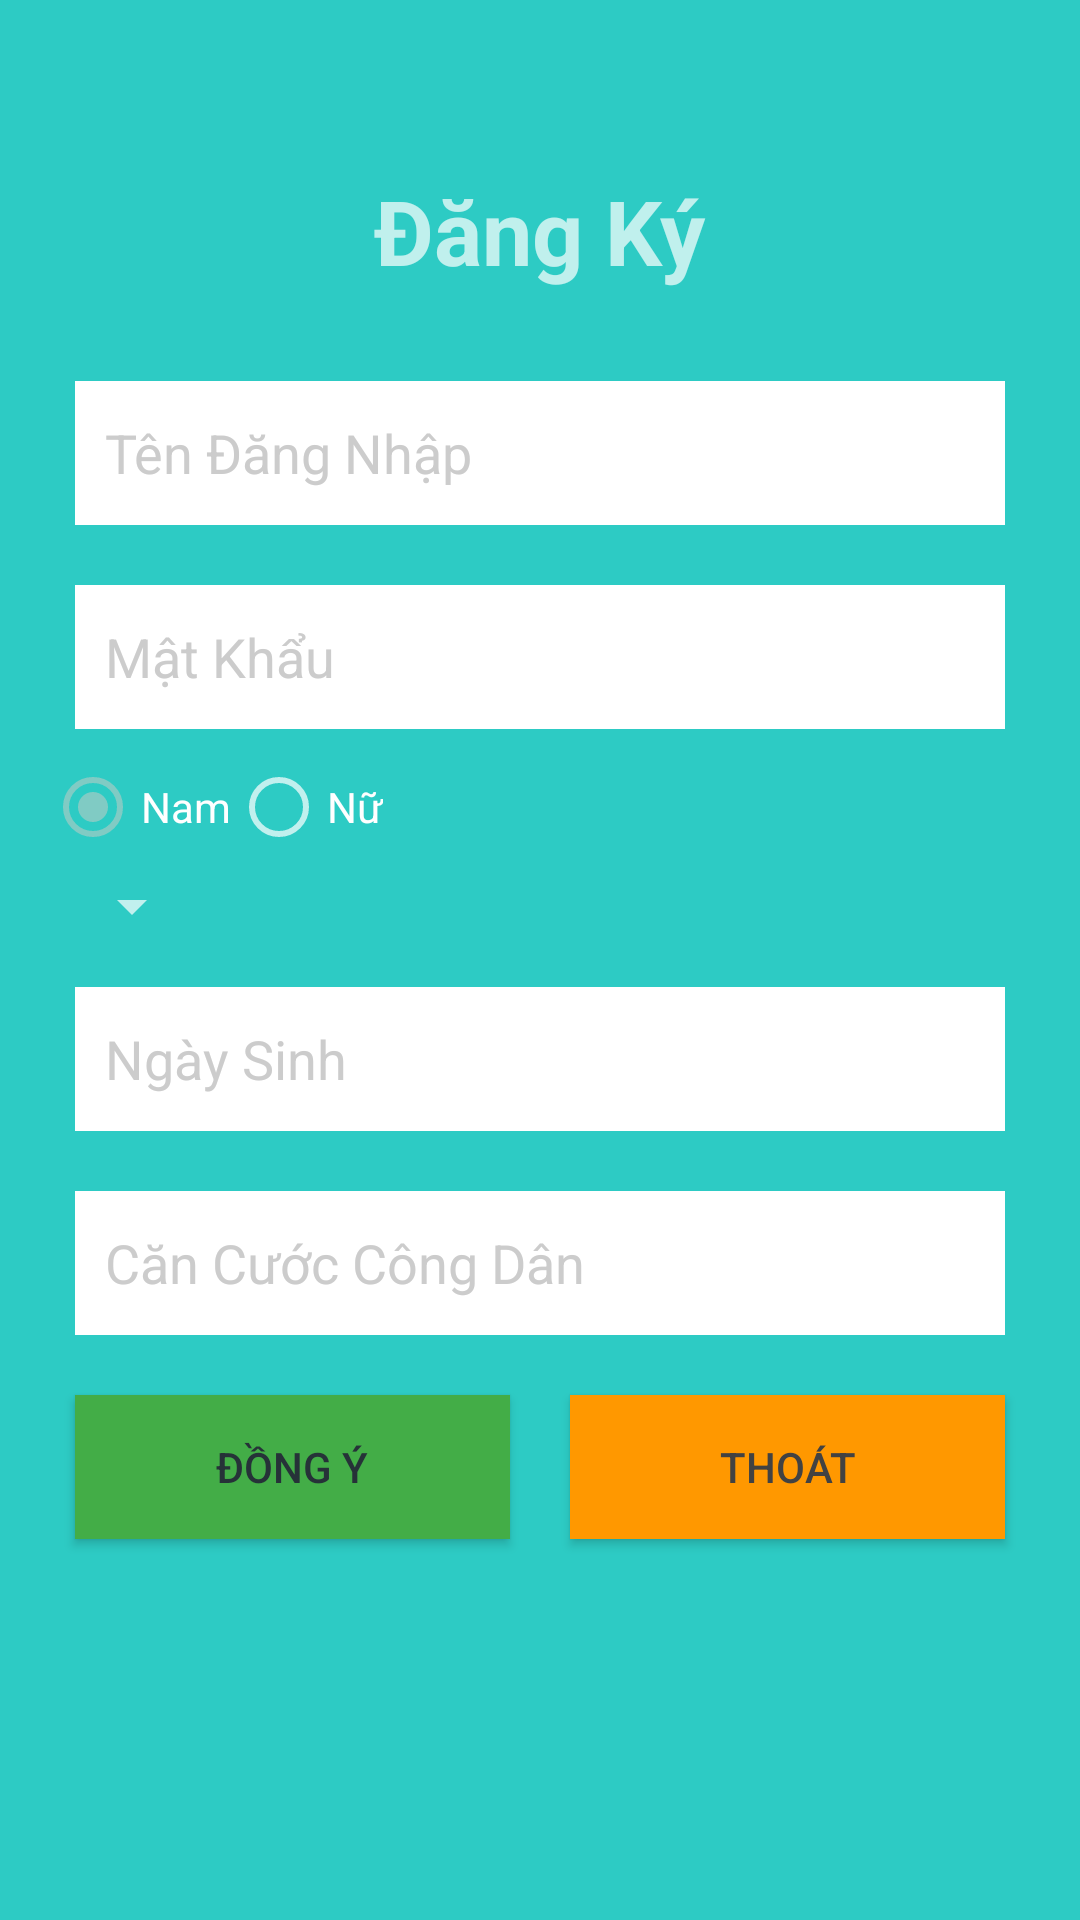

Here is an Android app screen rendered from its layout file. Give the layout XML and the strings, colors and styles it references.
<!-- AndroidManifest.xml: application theme Theme.AppOrderFood -->
<!-- res/layout/layout_dangky.xml -->
<?xml version="1.0" encoding="utf-8"?>
<RelativeLayout
    xmlns:android="http://schemas.android.com/apk/res/android"
    xmlns:app="http://schemas.android.com/apk/res-auto"
    xmlns:tools="http://schemas.android.com/tools"
    android:layout_width="match_parent"
    android:layout_height="match_parent"
    android:padding="@dimen/activity_margin"
    android:background="@color/activity_color"
    tools:context=".DangKyActivity">

    <TextView
        android:id="@+id/txtTieuDeDangKy"
        android:layout_width="wrap_content"
        android:layout_height="wrap_content"
        android:text="@string/dangky"
        android:layout_above="@+id/lnKhungDangKy"
        android:layout_centerHorizontal="true"
        android:padding="@dimen/size10dp"
        android:layout_margin="@dimen/size10dp"
        android:textStyle="bold"
        android:textSize="@dimen/size30sp"/>

    <LinearLayout
        android:id="@+id/lnKhungDangKy"
        android:layout_width="match_parent"
        android:layout_height="wrap_content"
        android:orientation="vertical"
        android:layout_centerHorizontal="true"
        android:layout_centerVertical="true">

        <EditText
            android:id="@+id/edtTenDangNhapDK"
            android:layout_width="match_parent"
            android:layout_height="wrap_content"
            android:layout_margin="@dimen/size10dp"
            android:background="@color/white"
            android:drawableLeft="@drawable/baseline_person_24"
            android:drawablePadding="@dimen/size10dp"
            android:hint="@string/tendangnhap"
            android:minHeight="48dp"
            android:padding="@dimen/size10dp"
            android:singleLine="true"
            android:textColor="@color/gray"
            android:textColorHint="@color/gray" />

        <EditText
            android:id="@+id/edtMatKhauDK"
            android:layout_width="match_parent"
            android:layout_height="wrap_content"
            android:layout_margin="@dimen/size10dp"
            android:background="@color/white"
            android:drawableLeft="@drawable/baseline_lock_24"
            android:drawablePadding="@dimen/size10dp"
            android:hint="@string/matkhau"
            android:minHeight="48dp"
            android:padding="@dimen/size10dp"
            android:singleLine="true"
            android:textColor="@color/gray"
            android:textColorHint="@color/gray"
            android:password="true"/>

        <RadioGroup
            android:id="@+id/rgGioiTinh"
            android:layout_width="match_parent"
            android:layout_height="wrap_content"
            android:orientation="horizontal">

            <RadioButton
                android:id="@+id/rbNam"
                android:layout_width="wrap_content"
                android:layout_height="wrap_content"
                android:text="@string/gtNam"
                tools:ignore="TouchTargetSizeCheck"
                android:checked="true"/>

            <RadioButton
                android:id="@+id/rbNu"
                android:layout_width="wrap_content"
                android:layout_height="wrap_content"
                android:text="@string/gtNu"
                tools:ignore="TouchTargetSizeCheck" />

        </RadioGroup>

        <Spinner
            android:id="@+id/spinQuyen"
            android:layout_width="wrap_content"
            android:layout_height="wrap_content"
            android:layout_margin="@dimen/size5dp">
        </Spinner>

        <EditText
            android:id="@+id/edtNgaySinhDK"
            android:layout_width="match_parent"
            android:layout_height="wrap_content"
            android:layout_margin="@dimen/size10dp"
            android:background="@color/white"
            android:drawableLeft="@drawable/baseline_calendar_month_24"
            android:drawablePadding="@dimen/size10dp"
            android:hint="@string/ngaysinh"
            android:minHeight="48dp"
            android:padding="@dimen/size10dp"
            android:singleLine="true"
            android:textColor="@color/gray"
            android:textColorHint="@color/gray" />

        <EditText
            android:id="@+id/edtCCCD_DK"
            android:layout_width="match_parent"
            android:layout_height="wrap_content"
            android:layout_margin="@dimen/size10dp"
            android:background="@color/white"
            android:drawableLeft="@drawable/baseline_badge_24"
            android:drawablePadding="@dimen/size10dp"
            android:hint="@string/cancuoccongdan"
            android:minHeight="48dp"
            android:padding="@dimen/size10dp"
            android:singleLine="true"
            android:textColor="@color/gray"
            android:textColorHint="@color/gray"
            android:maxLength="12"/>

        <LinearLayout
            android:layout_width="match_parent"
            android:layout_height="wrap_content"
            android:orientation="horizontal">

            <Button
                android:id="@+id/btnDongYDK"
                android:layout_width="wrap_content"
                android:layout_height="wrap_content"
                android:layout_margin="@dimen/size10dp"
                android:layout_weight="1"
                android:background="@color/green"
                android:padding="@dimen/size10dp"
                android:text="@string/dongy"
                android:textColor="#263238" />

            <Button
                android:id="@+id/btnThoatDK"
                android:layout_width="wrap_content"
                android:layout_height="wrap_content"
                android:layout_margin="@dimen/size10dp"
                android:layout_weight="1"
                android:background="@color/orange"
                android:padding="@dimen/size10dp"
                android:text="@string/thoat"
                android:textColor="#424242" />

        </LinearLayout>

    </LinearLayout>

</RelativeLayout>
<!-- resources referenced by this layout -->
<resources>
  <color name="activity_color">#2DCBC4</color>
  <color name="gray">#CCC</color>
  <color name="green">#43AD47</color>
  <color name="orange">#FF9800</color>
  <color name="white">#FFFFFFFF</color>
  <dimen name="activity_margin">15dp</dimen>
  <dimen name="size10dp">10dp</dimen>
  <dimen name="size30sp">30sp</dimen>
  <dimen name="size5dp">5dp</dimen>
  <string name="cancuoccongdan">Căn Cước Công Dân</string>
  <string name="dangky">Đăng Ký</string>
  <string name="dongy">Đồng Ý</string>
  <string name="gtNam">Nam</string>
  <string name="gtNu">Nữ</string>
  <string name="matkhau">Mật Khẩu</string>
  <string name="ngaysinh">Ngày Sinh</string>
  <string name="tendangnhap">Tên Đăng Nhập</string>
  <string name="thoat">Thoát</string>
  <style name="Theme.AppOrderFood" parent="Base.Theme.AppOrderFood" />
  <style name="Base.Theme.AppOrderFood" parent="Theme.AppCompat.NoActionBar">
          
          
      </style>
</resources>
